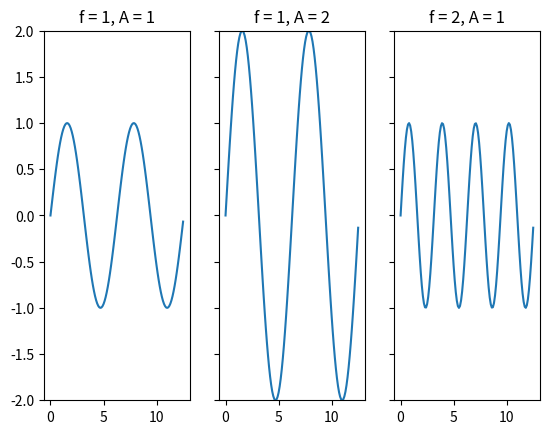

Generate this figure with matplotlib:
# -*- coding: utf-8 -*-

# Now we want to tweak the parameters of a single sine wave by modifying
# the values that define it. These are:
# Amplitude (A)
# Frequency (f)
# time (t)

# Not that although sine waves are typically used in time series,
# t doesn't have to always be time. It can be any dimension along
# which you measure an oscillation. We'll stick with time here for ease.

# We'll start by importing the same packages as before:
import numpy as np
import matplotlib.pyplot as plt

# And create our time vector similar to the last example:
t_start = 0
t_end = 4*np.pi
dt = 0.1

# We'll arbitrarily say these are in seconds for convenience.
t = np.arange(t_start,t_end,dt)

# Let's set up some subplots to compare the figures we generate.
fig, (ax1, ax2, ax3) = plt.subplots(nrows=1,ncols=3,sharey=True)

# Now if we were to use the basic sin(t) function, we would get a sine wave
# with an amplitude and frequency of 1. Our units here are arbitrary since
# we are working with made-up data. An example would be amplitude in voltage
# and frequency in Hz (1/s) in EEG data.
y = np.sin(t)
ax1.plot(t,y)
ax1.set_title('f = 1, A = 1')
ax1.set_ylim(-2,2)

# To change the peak amplitude of a sine wave, multiply it by A.
A = 2
y = A*np.sin(t)
ax2.plot(t,y)
ax2.set_title('f = 1, A = 2')

# Strictly speaking, the amplitude is constantly changing in this wave.
# What we call A here is the peak amplitude, and scales the amplitude value at
# each timepoint.

# Frequency is similarly changed by multiplying inside the sine function.
f = 2
y = np.sin(f*t)
ax3.plot(t,y)
ax3.set_title('f = 2, A = 1')

# Now we can compare these waves to each other visually.
plt.show
